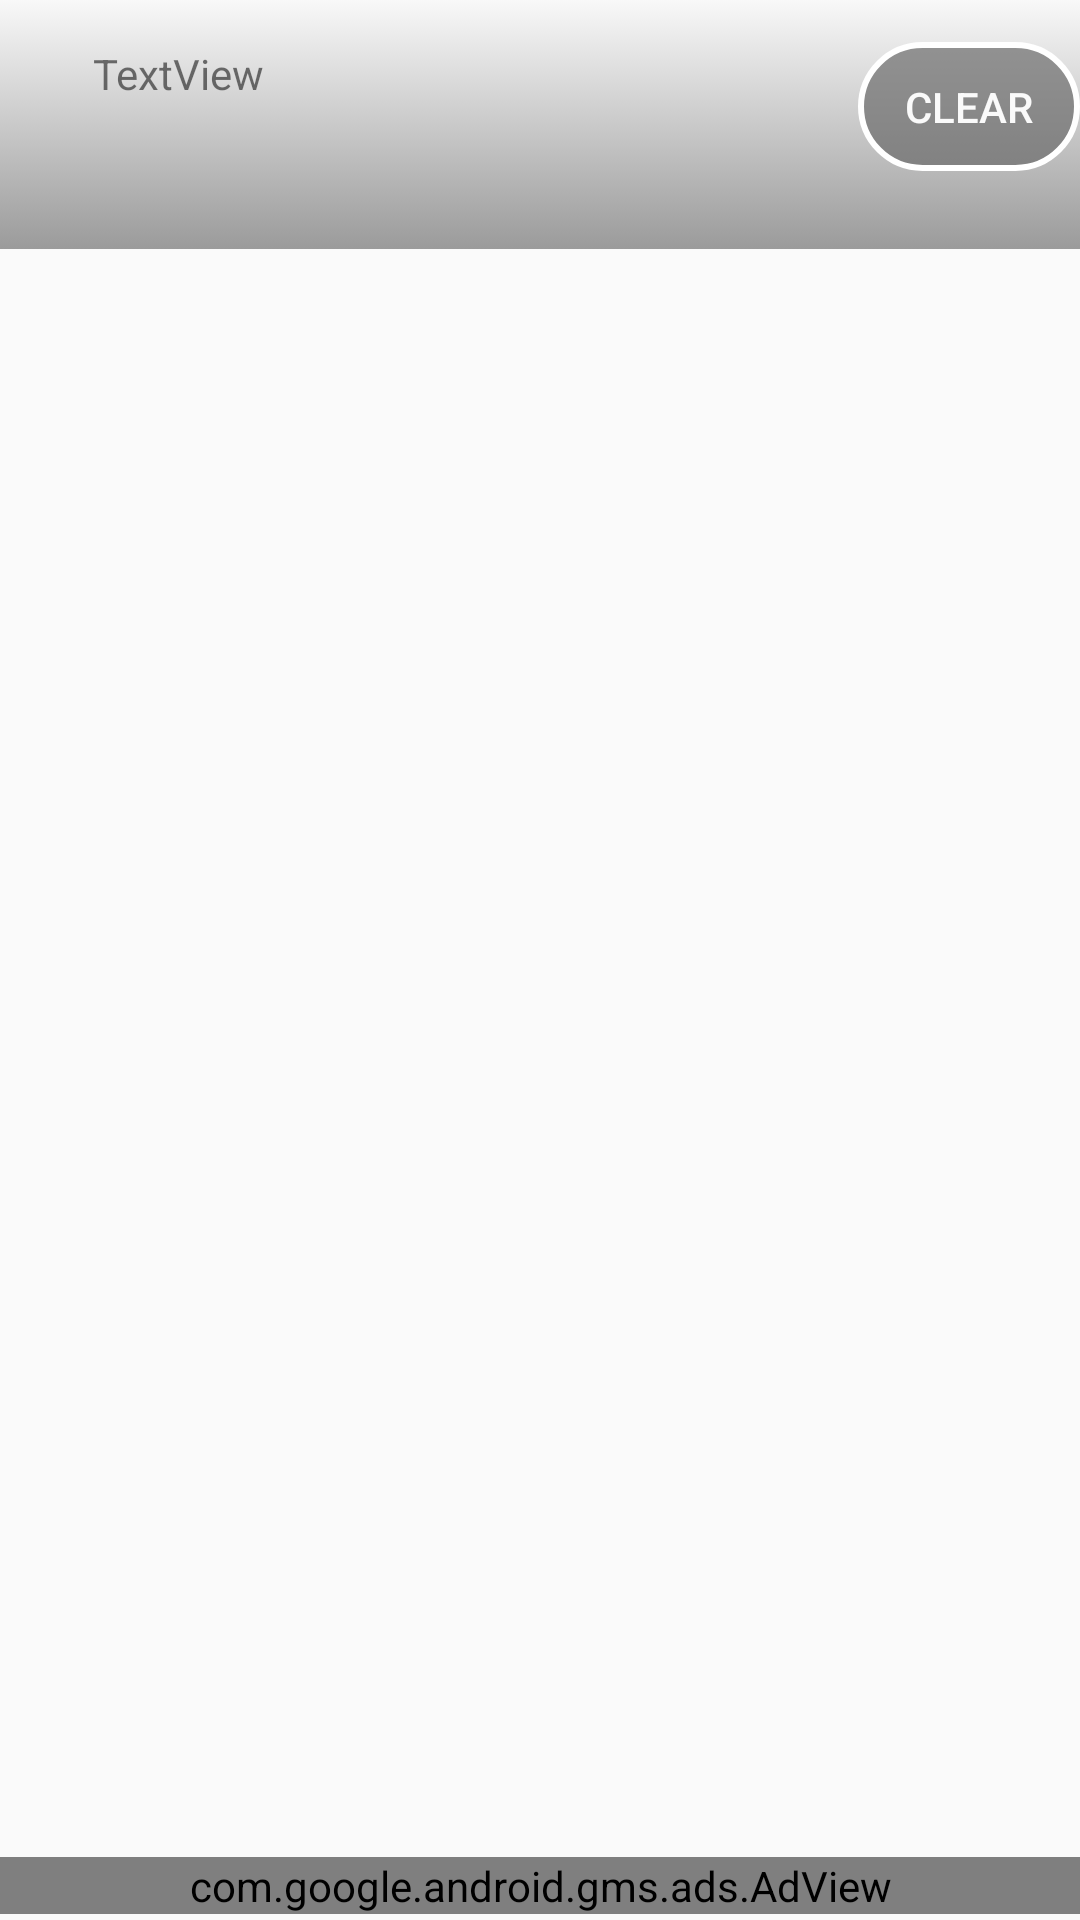

Produce the Android XML layout that renders to this screen, including the resource entries it uses.
<!-- AndroidManifest.xml: application theme AppTheme -->
<!-- res/layout/activity_history.xml -->
<?xml version="1.0" encoding="utf-8"?>
<androidx.constraintlayout.widget.ConstraintLayout xmlns:android="http://schemas.android.com/apk/res/android"
    xmlns:app="http://schemas.android.com/apk/res-auto"
    xmlns:tools="http://schemas.android.com/tools"
    android:id="@+id/activitybg"
    android:layout_width="match_parent"
    android:layout_height="match_parent"
    tools:context=".History">

    <ScrollView
        android:id="@+id/ScrollList"
        android:layout_width="357dp"
        android:layout_height="473dp"
        android:layout_marginBottom="56dp"
        app:layout_constraintBottom_toBottomOf="parent"
        app:layout_constraintEnd_toEndOf="parent"
        app:layout_constraintHorizontal_bias="0.49"
        app:layout_constraintStart_toStartOf="parent"
        app:layout_constraintTop_toBottomOf="@+id/constraintLayout2"
        app:layout_constraintVertical_bias="0.587">

        <LinearLayout
            android:id="@+id/delNotesLinearList"
            android:layout_width="match_parent"
            android:layout_height="wrap_content"
            android:orientation="vertical" />
    </ScrollView>

    <androidx.constraintlayout.widget.ConstraintLayout
        android:id="@+id/constraintLayout2"
        android:layout_width="410dp"
        android:layout_height="83dp"
        android:background="@drawable/historytop_bg"
        app:layout_constraintBottom_toBottomOf="parent"
        app:layout_constraintEnd_toEndOf="parent"
        app:layout_constraintHorizontal_bias="0.0"
        app:layout_constraintStart_toStartOf="parent"
        app:layout_constraintTop_toTopOf="parent"
        app:layout_constraintVertical_bias="0.0">

        <TextView
            android:id="@+id/showDeletedAmount"
            android:layout_width="247dp"
            android:layout_height="42dp"
            android:text="TextView"
            app:layout_constraintBottom_toBottomOf="parent"
            app:layout_constraintEnd_toEndOf="parent"
            app:layout_constraintHorizontal_bias="0.19"
            app:layout_constraintStart_toStartOf="parent"
            app:layout_constraintTop_toTopOf="parent"
            app:layout_constraintVertical_bias="0.365" />

        <Button
            android:id="@+id/clearAll"
            android:layout_width="74dp"
            android:layout_height="43dp"
            android:background="@drawable/history_clearallbtn"
            android:onClick="clearAll"
            android:text="CLEAR"
            android:textColor="#FAFAFA"
            app:layout_constraintBottom_toBottomOf="parent"
            app:layout_constraintEnd_toEndOf="parent"
            app:layout_constraintHorizontal_bias="0.137"
            app:layout_constraintStart_toEndOf="@+id/showDeletedAmount"
            app:layout_constraintTop_toTopOf="parent"
            app:layout_constraintVertical_bias="0.35" />
    </androidx.constraintlayout.widget.ConstraintLayout>

    <com.google.android.gms.ads.AdView
        android:id="@+id/adView"
        android:layout_width="match_parent"
        android:layout_height="wrap_content"
        android:layout_alignParentBottom="true"
        android:layout_centerHorizontal="true"
        app:adSize="BANNER"
        app:adUnitId="ca-app-pub-3537150204091475/7382178688"
        app:layout_constraintBottom_toBottomOf="parent"
        app:layout_constraintEnd_toEndOf="parent"
        app:layout_constraintHorizontal_bias="0.0"
        app:layout_constraintStart_toStartOf="parent"
        app:layout_constraintTop_toTopOf="parent"
        app:layout_constraintVertical_bias="0.997"></com.google.android.gms.ads.AdView>
</androidx.constraintlayout.widget.ConstraintLayout>
<!-- resources referenced by this layout -->
<resources>
  <!-- drawable history_clearallbtn (drawable) -->
  <?xml version="1.0" encoding="utf-8"?>
  <selector xmlns:android="http://schemas.android.com/apk/res/android">
      <item>
          <shape>
              <stroke android:width="2dp"
                  android:color="#FFFFFF"/>
              <corners android:radius="50dp"/>
              <solid android:color="#A6646464"/>
              <padding android:left="5dp"
                  android:right="5dp"
                  />
  
          </shape>
      </item>
  </selector>
  <!-- drawable historytop_bg (drawable) -->
  <?xml version="1.0" encoding="utf-8"?>
  <selector xmlns:android="http://schemas.android.com/apk/res/android">
      <item>
          <shape>
              <gradient android:startColor="#33F2F2F2"
                  android:endColor="#61000000"
                  android:angle="270"/>
          </shape>
      </item>
  </selector>
  <style name="AppTheme" parent="Theme.AppCompat.Light.DarkActionBar">
          
          <item name="colorPrimary">#4354B5</item>
          <item name="colorPrimaryDark">@color/colorPrimaryDark</item>
          <item name="colorAccent">@color/colorAccent</item>
      </style>
  <!-- not gathered from this repository: default colours our renderer supplied (Android Studio template values) -->
  <color name="colorPrimaryDark">#FF3700B3</color>
  <color name="colorAccent">#FF03DAC5</color>
</resources>
